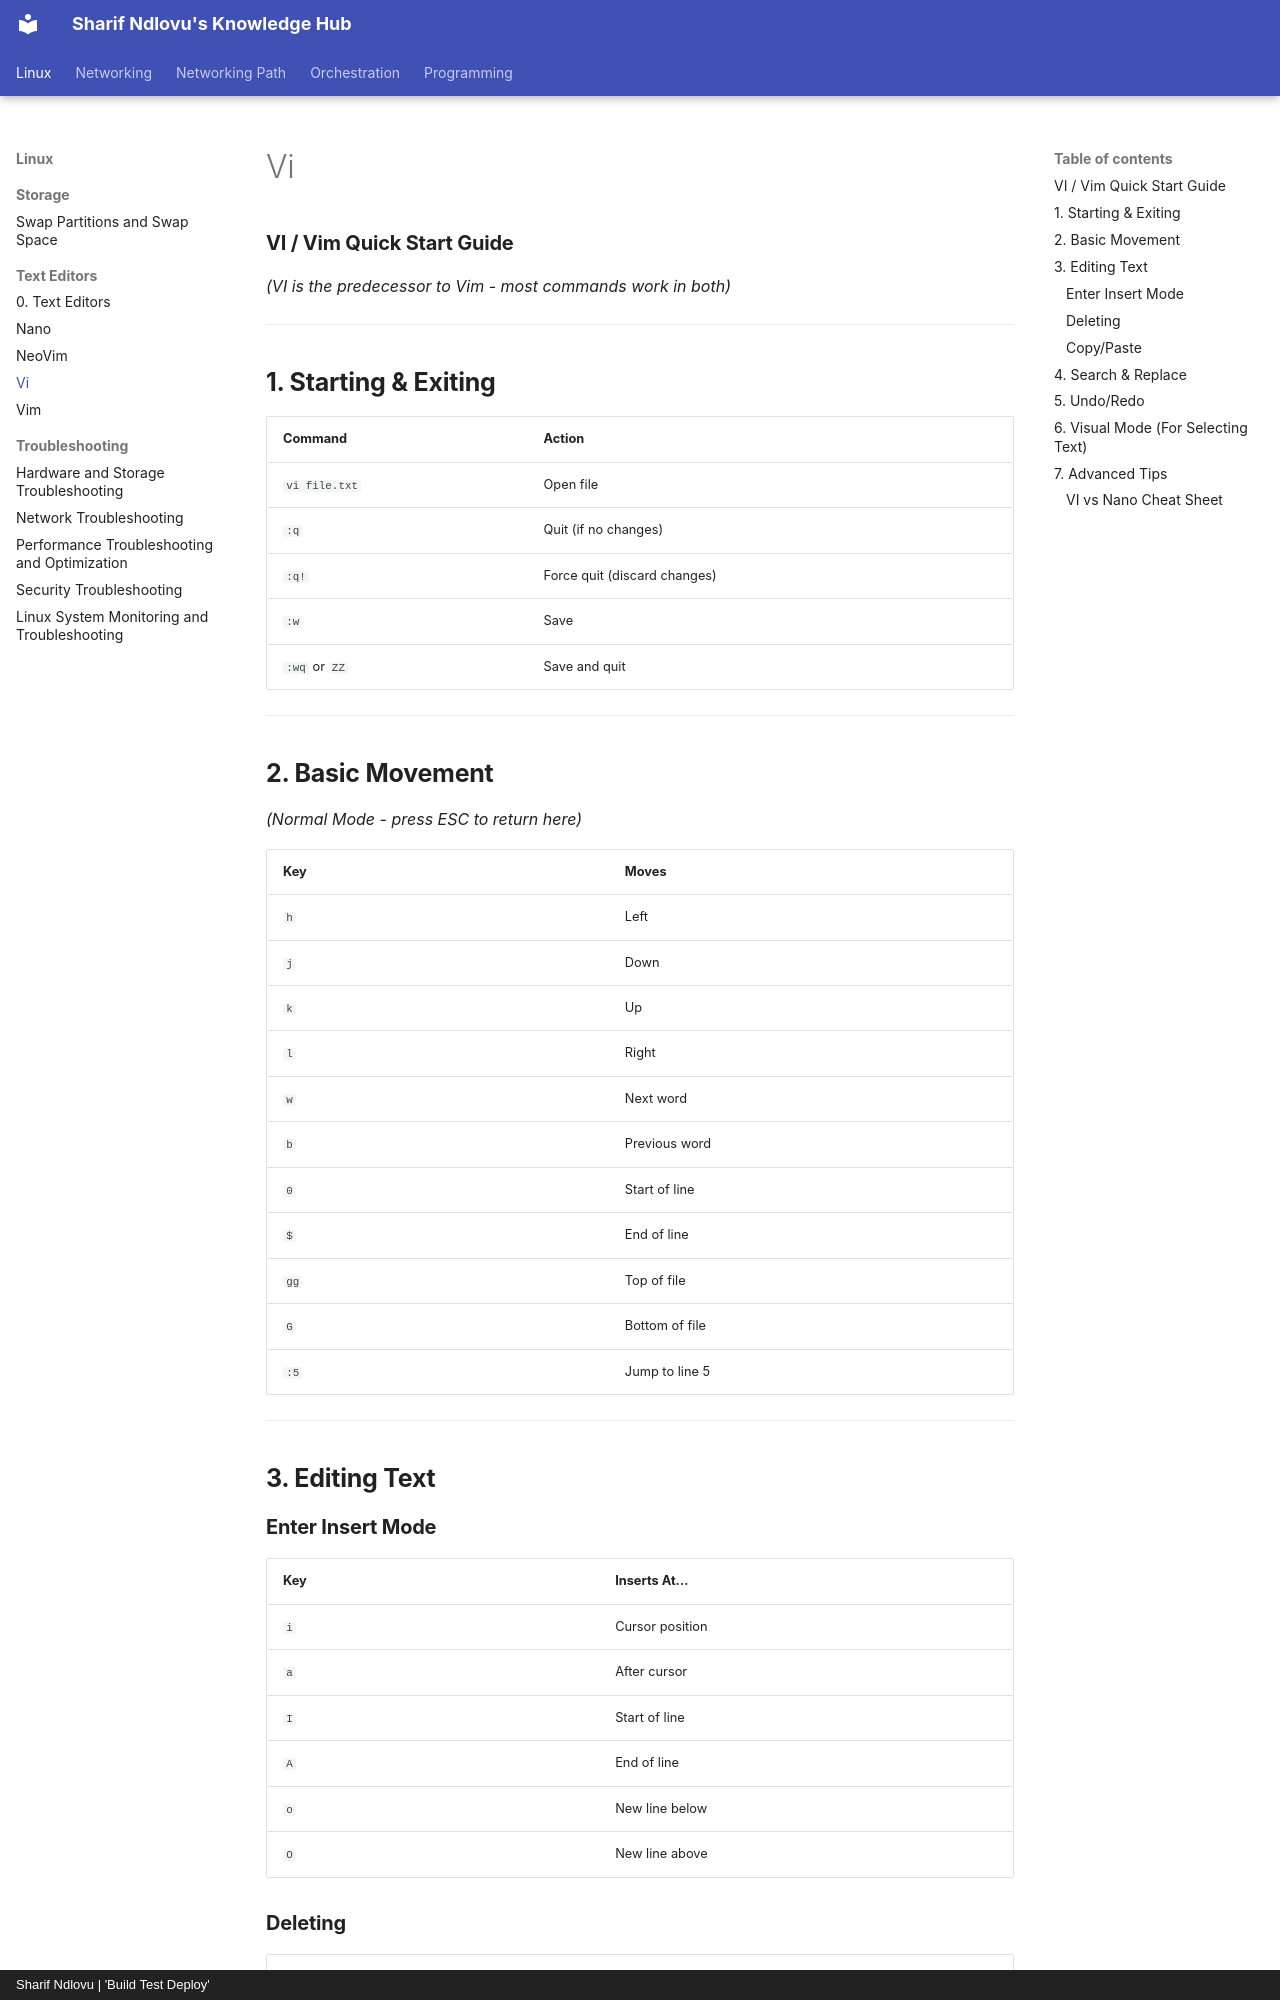

repository: sharifndlovu123/knowledge_base_map · page: Linux/Text Editors/Vi.html · generator: mkdocs · copyright: Sharif Ndlovu | 'Build Test Deploy'

### **VI / Vim Quick Start Guide**  
*(VI is the predecessor to Vim - most commands work in both)*  

---

## **1. Starting & Exiting**
| Command | Action |
|---------|--------|
| `vi file.txt` | Open file |
| `:q` | Quit (if no changes) |
| `:q!` | Force quit (discard changes) |
| `:w` | Save |
| `:wq` or `ZZ` | Save and quit |

---

## **2. Basic Movement**  
*(Normal Mode - press ESC to return here)*  

| Key | Moves |
|-----|-------|
| `h` | Left |
| `j` | Down |
| `k` | Up |
| `l` | Right |
| `w` | Next word |
| `b` | Previous word |
| `0` | Start of line |
| `$` | End of line |
| `gg` | Top of file |
| `G` | Bottom of file |
| `:5` | Jump to line 5 |

---

## **3. Editing Text**  

### **Enter Insert Mode**  
| Key | Inserts At... |
|-----|--------------|
| `i` | Cursor position |
| `a` | After cursor |
| `I` | Start of line |
| `A` | End of line |
| `o` | New line below |
| `O` | New line above |

### **Deleting**  
| Command | Deletes |
|---------|---------|
| `x` | Character at cursor |
| `dw` | Word |
| `dd` | Entire line |
| `D` | To end of line |
